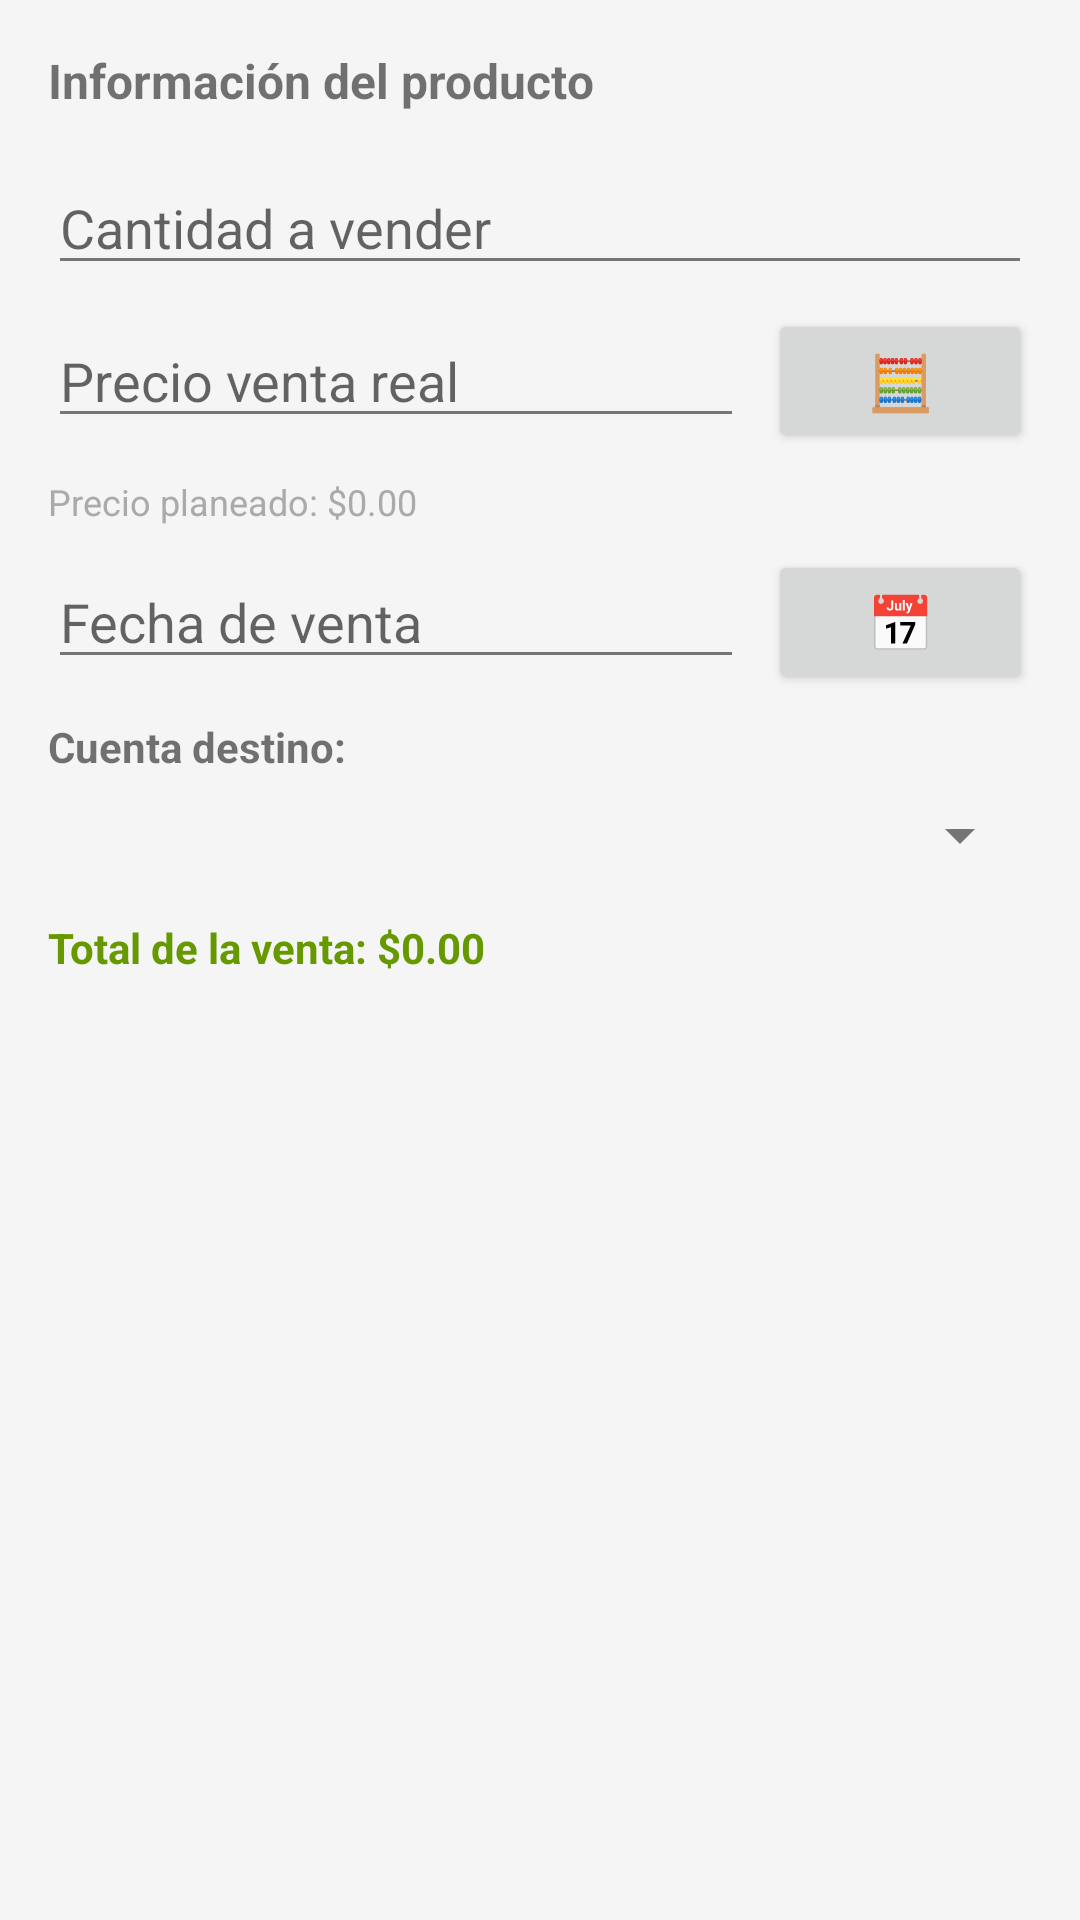

Produce the Android XML layout that renders to this screen, including the resource entries it uses.
<!-- AndroidManifest.xml: application theme Theme.Cartera -->
<!-- res/layout/dialog_vender_producto.xml -->
<?xml version="1.0" encoding="utf-8"?>
<ScrollView xmlns:android="http://schemas.android.com/apk/res/android"
    android:layout_width="match_parent"
    android:layout_height="wrap_content">
    <LinearLayout
        android:layout_width="match_parent"
        android:layout_height="wrap_content"
        android:orientation="vertical"
        android:padding="16dp">

    <TextView
        android:id="@+id/textViewProductoInfo"
        android:layout_width="match_parent"
        android:layout_height="wrap_content"
        android:text="Información del producto"
        android:textStyle="bold"
        android:textSize="16sp"
        android:layout_marginBottom="16dp"/>

    <EditText
        android:id="@+id/editTextCantidadVender"
        android:layout_width="match_parent"
        android:layout_height="wrap_content"
        android:hint="Cantidad a vender"
        android:inputType="numberDecimal"
        android:layout_marginBottom="8dp"/>

    <LinearLayout
        android:layout_width="match_parent"
        android:layout_height="wrap_content"
        android:orientation="horizontal"
        android:layout_marginBottom="8dp">

        <EditText
            android:id="@+id/editTextPrecioVentaReal"
            android:layout_width="0dp"
            android:layout_height="wrap_content"
            android:layout_weight="1"
            android:hint="Precio venta real"
            android:inputType="numberDecimal"
            android:layout_marginEnd="8dp"/>

        <Button
            android:id="@+id/buttonCalculatorVentaReal"
            android:layout_width="wrap_content"
            android:layout_height="wrap_content"
            android:text="🧮"
            android:textSize="18sp"/>

    </LinearLayout>

    <TextView
        android:id="@+id/textViewPrecioPlaneado"
        android:layout_width="match_parent"
        android:layout_height="wrap_content"
        android:text="Precio planeado: $0.00"
        android:textSize="12sp"
        android:textColor="@android:color/darker_gray"
        android:layout_marginBottom="8dp"/>

    <LinearLayout
        android:layout_width="match_parent"
        android:layout_height="wrap_content"
        android:orientation="horizontal"
        android:layout_marginBottom="8dp">

        <EditText
            android:id="@+id/editTextFechaVenta"
            android:layout_width="0dp"
            android:layout_height="wrap_content"
            android:layout_weight="1"
            android:hint="Fecha de venta"
            android:focusable="false"
            android:clickable="true"
            android:layout_marginEnd="8dp"/>

        <Button
            android:id="@+id/buttonDatePickerVenta"
            android:layout_width="wrap_content"
            android:layout_height="wrap_content"
            android:text="📅"
            android:textSize="18sp"/>

    </LinearLayout>

    <TextView
        android:layout_width="match_parent"
        android:layout_height="wrap_content"
        android:text="Cuenta destino:"
        android:textStyle="bold"
        android:layout_marginBottom="8dp"/>

    <Spinner
        android:id="@+id/spinnerCuentaDestino"
        android:layout_width="match_parent"
        android:layout_height="wrap_content"
        android:layout_marginBottom="8dp"/>

    <TextView
        android:id="@+id/textViewTotalVenta"
        android:layout_width="match_parent"
        android:layout_height="wrap_content"
        android:text="Total de la venta: $0.00"
        android:textStyle="bold"
        android:textSize="14sp"
        android:textColor="@android:color/holo_green_dark"
        android:layout_marginTop="8dp"/>

</LinearLayout> 
</ScrollView>
<!-- resources referenced by this layout -->
<resources>
  <style name="Theme.Cartera" parent="Theme.MaterialComponents.Light.NoActionBar">
          <item name="colorPrimary">@color/colorPrimary</item>
          <item name="colorPrimaryDark">@color/colorPrimaryDark</item>
          <item name="colorAccent">@color/colorAccent</item>
          <item name="android:windowBackground">@color/colorBackground</item>
          <item name="android:textColorPrimary">@color/colorText</item>
          <item name="android:textColorSecondary">@color/colorTextSecondary</item>
          <item name="android:divider">@color/colorTextSecondary</item>
          
          <item name="navigationViewStyle">@style/Widget.Cartera.NavigationView</item>
      </style>
  <color name="colorPrimary">#1976D2</color>
  <color name="colorPrimaryDark">#1565C0</color>
  <color name="colorAccent">#03A9F4</color>
  <color name="colorBackground">#F5F5F5</color>
  <color name="colorText">#212121</color>
  <color name="colorTextSecondary">#757575</color>
  <style name="Widget.Cartera.NavigationView" parent="Widget.MaterialComponents.NavigationView">
          <item name="android:background">@color/white</item>
          <item name="itemIconTint">@color/colorMenuIcon</item>
          <item name="itemTextColor">@color/colorText</item>
          <item name="itemBackground">@drawable/nav_item_background</item>
      </style>
  <color name="white">#FFFFFF</color>
  <color name="colorMenuIcon">#1976D2</color>
  <!-- drawable nav_item_background (drawable) -->
  <?xml version="1.0" encoding="utf-8"?>
  <selector xmlns:android="http://schemas.android.com/apk/res/android">
      <item android:drawable="@color/colorMenuItemSelected" android:state_checked="true"/>
      <item android:drawable="@android:color/transparent"/>
  </selector>
  <color name="colorMenuItemSelected">#E3F2FD</color>
</resources>
